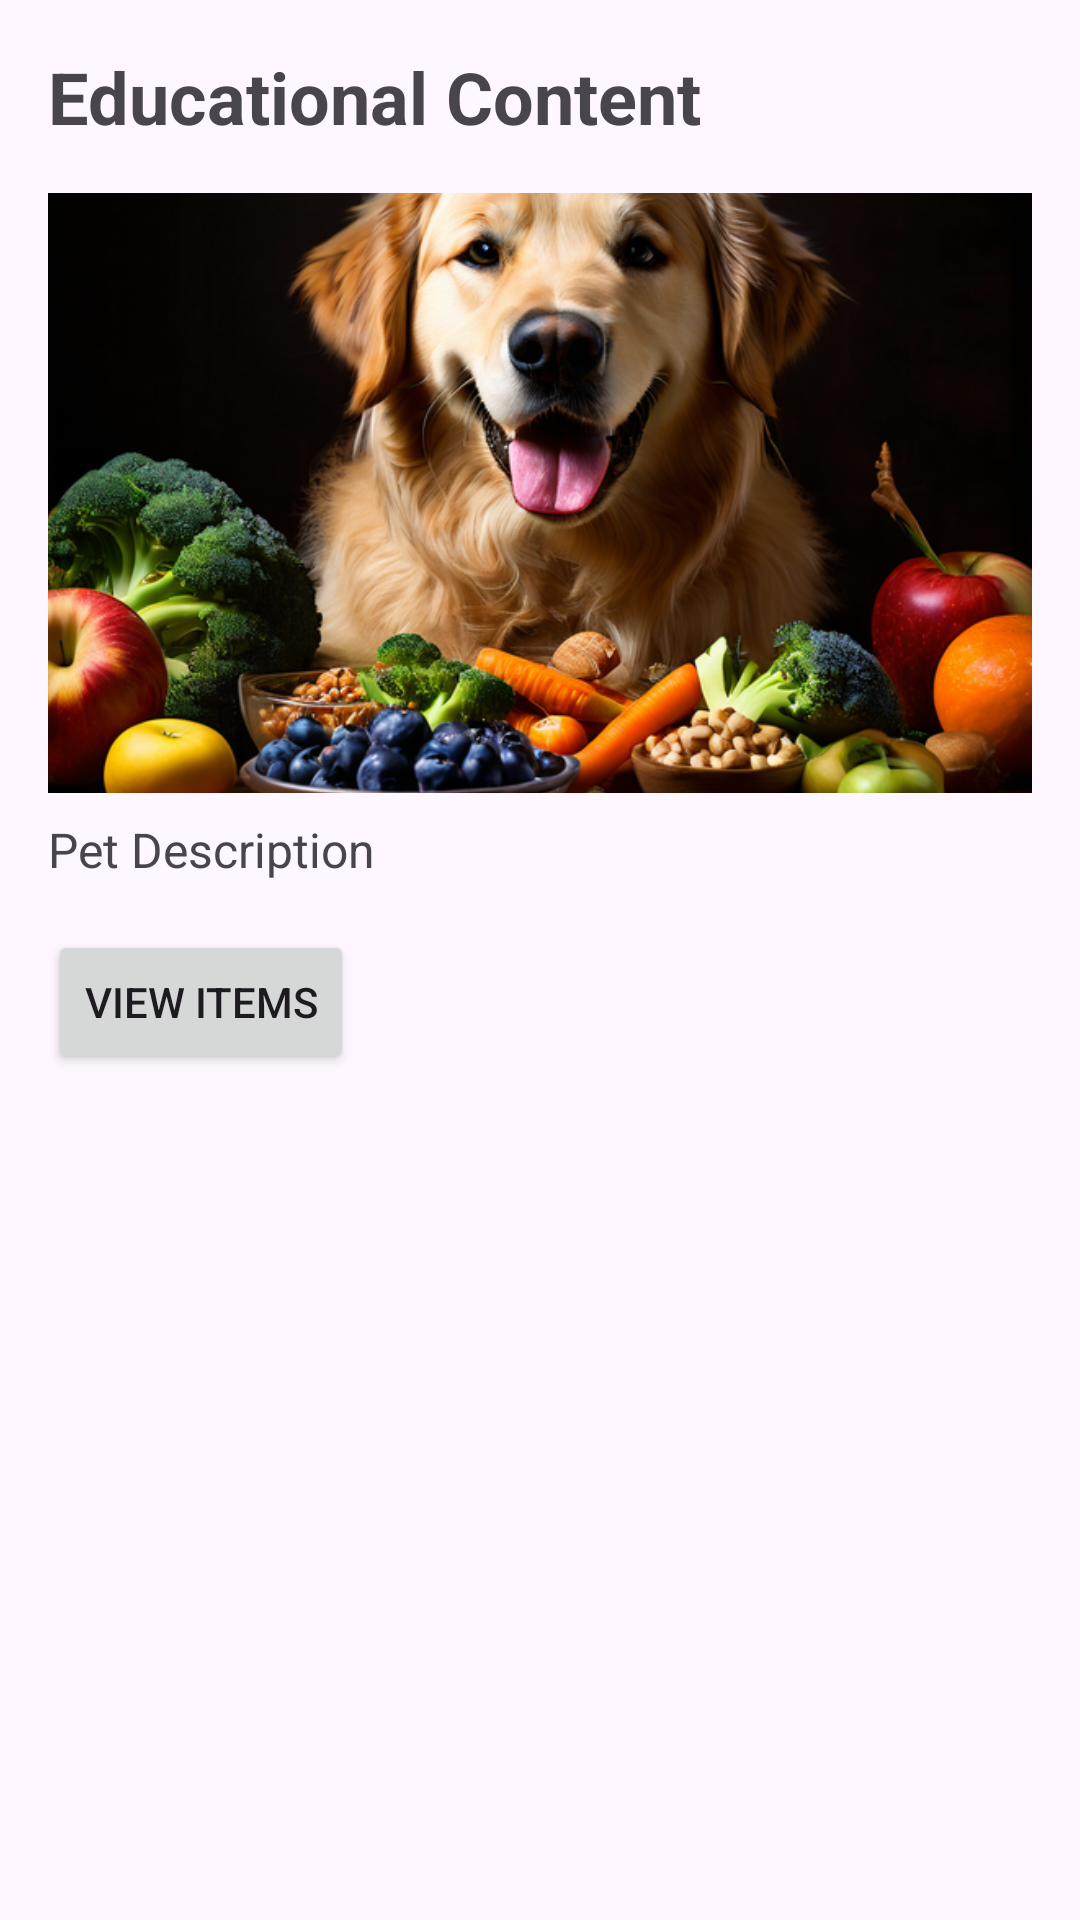

Android layout source for this screen:
<!-- AndroidManifest.xml: application theme Theme.PuppyBites -->
<!-- res/layout/activity_educational_content.xml -->
<?xml version="1.0" encoding="utf-8"?>
<LinearLayout xmlns:android="http://schemas.android.com/apk/res/android"
    android:layout_width="match_parent"
    android:layout_height="match_parent"
    android:orientation="vertical"
    android:padding="16dp">

    <TextView
        android:id="@+id/txtEducationalTitle"
        android:layout_width="wrap_content"
        android:layout_height="wrap_content"
        android:text="Educational Content"
        android:textSize="24sp"
        android:textStyle="bold"
        android:layout_marginBottom="16dp" />

    <ImageView
        android:id="@+id/imgPet"
        android:layout_width="match_parent"
        android:layout_height="200dp"
        android:scaleType="centerCrop"
        android:src="@drawable/main" />

    <TextView
        android:id="@+id/txtPetDescription"
        android:layout_width="wrap_content"
        android:layout_height="wrap_content"
        android:text="Pet Description"
        android:textSize="16sp"
        android:layout_marginTop="8dp"
        android:layout_marginBottom="16dp" />

    <Button
        android:id="@+id/btnViewItems"
        android:layout_width="wrap_content"
        android:layout_height="wrap_content"
        android:text="View Items"
        android:layout_marginBottom="16dp" />

    <ListView
        android:id="@+id/lstEducationalContent"
        android:layout_width="match_parent"
        android:layout_height="wrap_content" />
</LinearLayout>
<!-- resources referenced by this layout -->
<resources>
  <!-- drawable main: webp bitmap (drawable, 410330 bytes) -->
  <style name="Theme.PuppyBites" parent="Base.Theme.PuppyBites" />
  <style name="Base.Theme.PuppyBites" parent="Theme.Material3.DayNight.NoActionBar">
          
          
      </style>
</resources>
